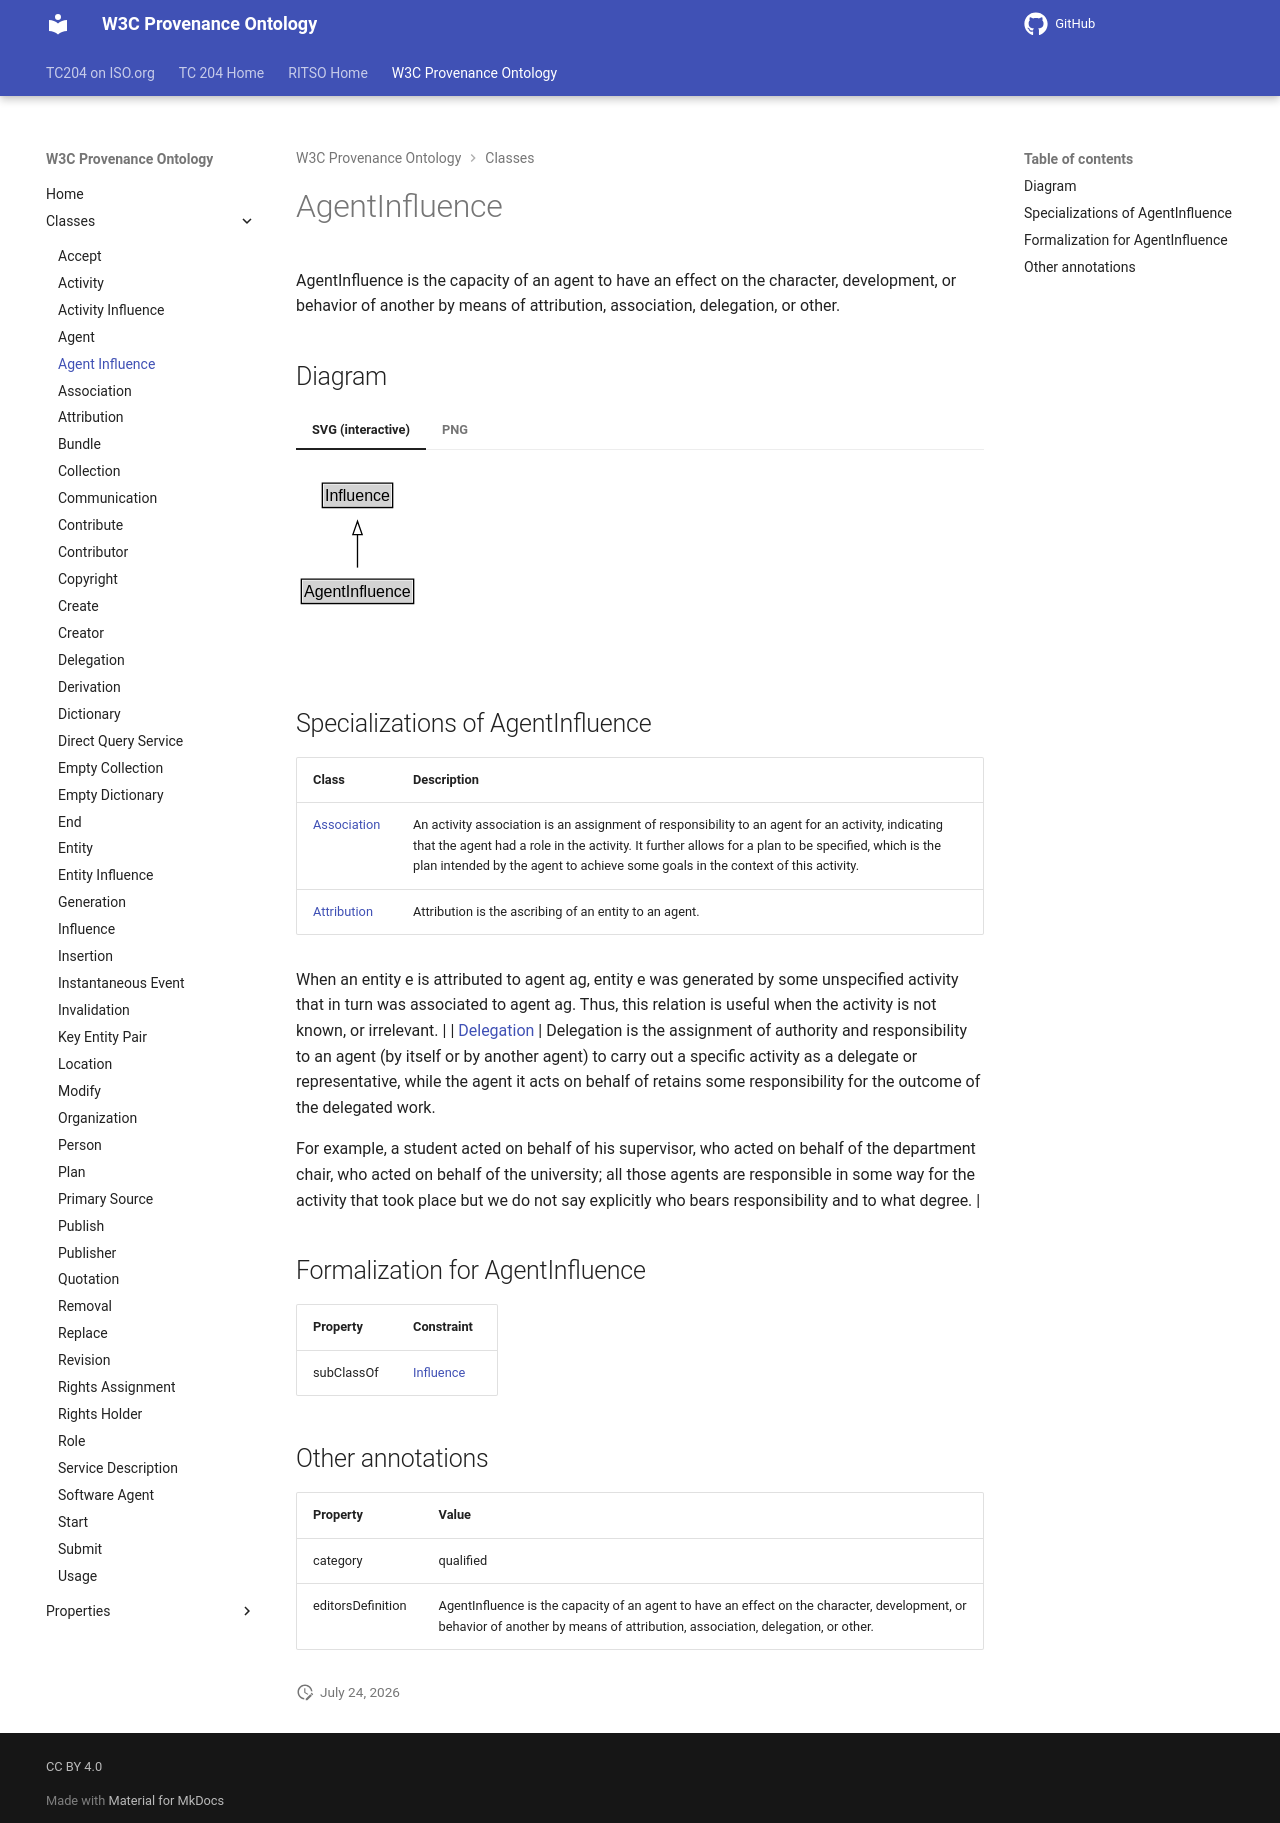

repository: ISO-TC204/ontology-import-prov · page: 2026-07-24_15-16-26/classes/AgentInfluence/index.html · generator: mkdocs

# AgentInfluence

AgentInfluence is the capacity of an agent to have an effect on the character, development, or behavior of another by means of attribution, association, delegation, or other.


## Diagram

=== "SVG (interactive)"

    <!-- Generated by graphviz version 14.1.3 (20260303.0454)
     -->
    <!-- Pages: 1 -->
    <svg width="180pt" height="132pt"
     viewBox="0.00 0.00 180.00 132.00" xmlns="http://www.w3.org/2000/svg" xmlns:xlink="http://www.w3.org/1999/xlink">
    <g id="graph0" class="graph" transform="scale(1 1) rotate(0) translate(4 128)">
    <polygon fill="white" stroke="none" points="-4,4 -4,-128 176.12,-128 176.12,4 -4,4"/>
    <g id="clust3" class="cluster">
    <title>cluster_associated</title>
    </g>
    <!-- Influence -->
    <g id="node1" class="node">
    <title>Influence</title>
    <g id="a_node1"><a xlink:href="../Influence" xlink:title="&lt;TABLE&gt;">
    <polygon fill="lightgray" stroke="none" points="16.75,-97.88 16.75,-114.12 67.5,-114.12 67.5,-97.88 16.75,-97.88"/>
    <text xml:space="preserve" text-anchor="start" x="17.75" y="-101.88" font-family="Arial" font-size="12.00">Influence</text>
    <polygon fill="none" stroke="black" points="15.75,-96.88 15.75,-115.12 68.5,-115.12 68.5,-96.88 15.75,-96.88"/>
    </a>
    </g>
    </g>
    <!-- AgentInfluence -->
    <g id="node2" class="node">
    <title>AgentInfluence</title>
    <g id="a_node2"><a xlink:href="../AgentInfluence" xlink:title="&lt;TABLE&gt;">
    <polygon fill="lightgray" stroke="none" points="1,-25.88 1,-42.12 83.25,-42.12 83.25,-25.88 1,-25.88"/>
    <text xml:space="preserve" text-anchor="start" x="2" y="-29.88" font-family="Arial" font-size="12.00">AgentInfluence</text>
    <polygon fill="none" stroke="black" points="0,-24.88 0,-43.12 84.25,-43.12 84.25,-24.88 0,-24.88"/>
    </a>
    </g>
    </g>
    <!-- AgentInfluence&#45;&gt;Influence -->
    <g id="edge1" class="edge">
    <title>AgentInfluence&#45;&gt;Influence</title>
    <path fill="none" stroke="black" d="M42.12,-51.79C42.12,-59.25 42.12,-68.24 42.12,-76.69"/>
    <polygon fill="none" stroke="black" points="38.63,-76.54 42.13,-86.54 45.63,-76.54 38.63,-76.54"/>
    </g>
    <!-- Invis -->
    </g>
    </svg>


=== "PNG"

    ![AgentInfluence Diagram](../diagrams/AgentInfluence.dot.png)



## Specializations of AgentInfluence

| Class | Description |
|-------|-------------|
| [Association](Association.md) | An activity association is an assignment of responsibility to an agent for an activity, indicating that the agent had a role in the activity. It further allows for a plan to be specified, which is the plan intended by the agent to achieve some goals in the context of this activity. |
| [Attribution](Attribution.md) | Attribution is the ascribing of an entity to an agent.

When an entity e is attributed to agent ag, entity e was generated by some unspecified activity that in turn was associated to agent ag. Thus, this relation is useful when the activity is not known, or irrelevant. |
| [Delegation](Delegation.md) | Delegation is the assignment of authority and responsibility to an agent (by itself or by another agent) to carry out a specific activity as a delegate or representative, while the agent it acts on behalf of retains some responsibility for the outcome of the delegated work.

For example, a student acted on behalf of his supervisor, who acted on behalf of the department chair, who acted on behalf of the university; all those agents are responsible in some way for the activity that took place but we do not say explicitly who bears responsibility and to what degree. |

## Formalization for AgentInfluence

| Property | Constraint |
|----------|------------|
| subClassOf | [Influence](Influence.md) |

## Other annotations

| Property | Value |
|----------|-------|
| category | qualified |
| editorsDefinition | AgentInfluence is the capacity of an agent to have an effect on the character, development, or behavior of another by means of attribution, association, delegation, or other. |
